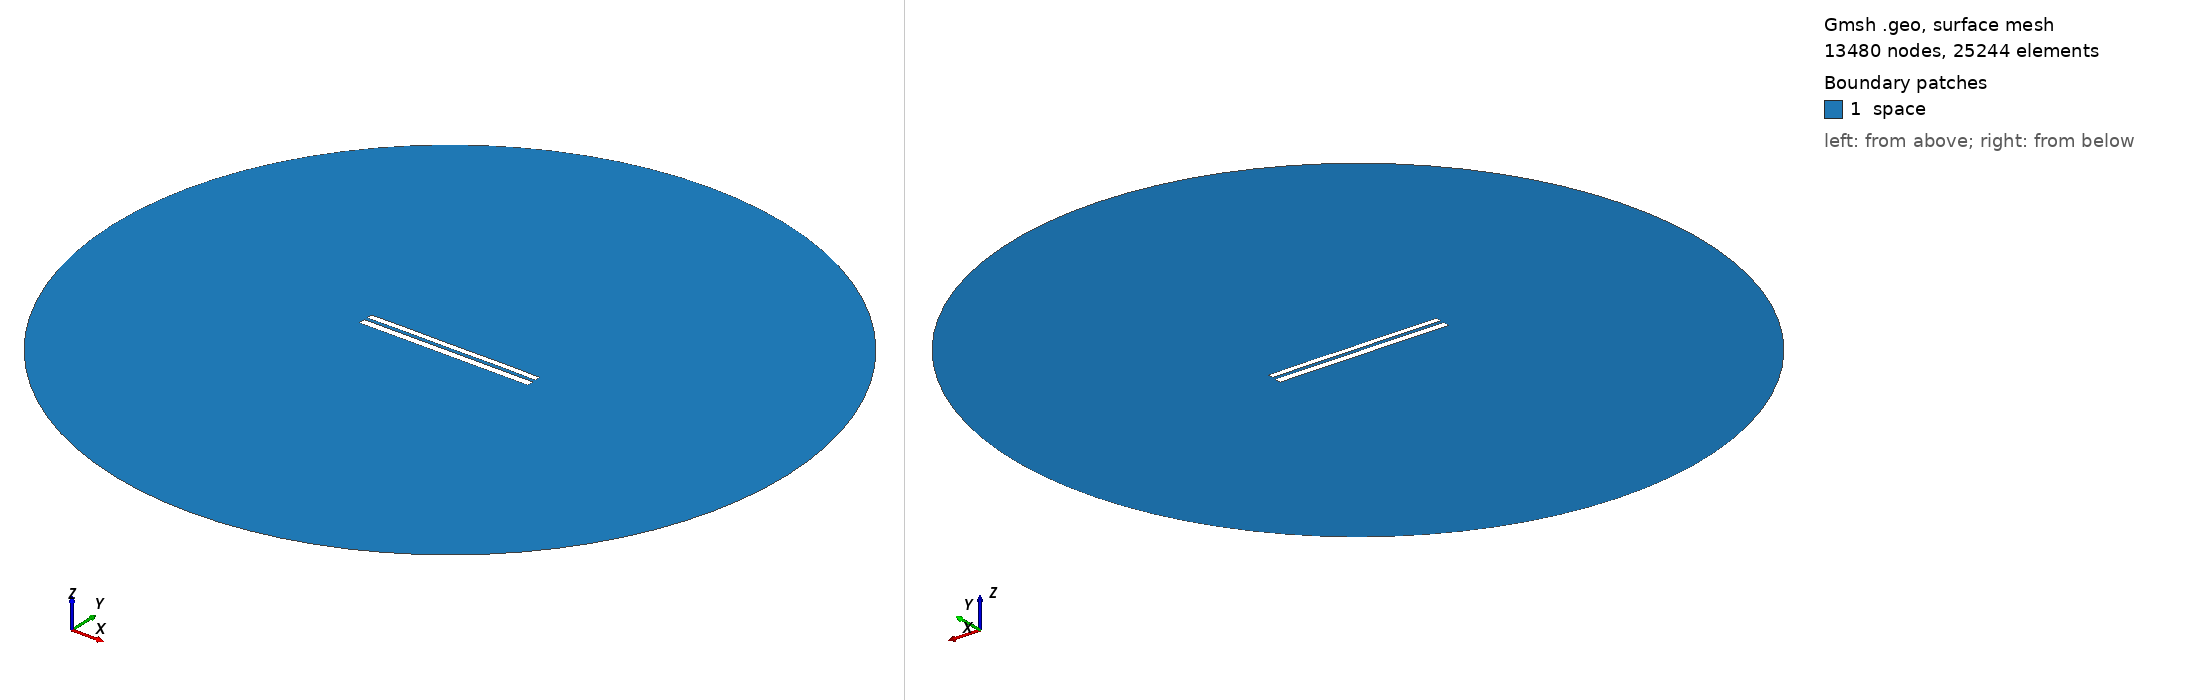

Gmsh geometry script, surface-meshed: 13480 nodes, 25244 surface elements. Boundary patches (legend numbers): 1 space. Left view from above one corner, right view from below the opposite corner. Legend entries are the model's physical surfaces. The drawing asked Gmsh for element sizes between 1% and 20% of the model's largest extent; the script's own settings can give other sizes.

=== 7339.geo (drawn) ===
//---------------------------------------
// Geometry kernel
//---------------------------------------

SetFactory("OpenCASCADE");



//---------------------------------------
// Parameters of the geometry
//---------------------------------------

// Overetch of the upper plate
overetch = 0.25;

// Distance between the plates
distance = 1.75;

// Discretization over the x axis (for the deformation)
nx = 50; 

// Length of the plate
L = 100 - overetch; 

// Number of modes
n = 4; 

// 1st mode coefficient
coeff(1) = 0.07499999999999998;
beta(1) = 0.596864 * 3.1415926535 / L;

// 2nd mode coefficient
coeff(2) = 0.07499999999999998;
beta(2) = 1.49418 * 3.1415926535 / L;

// 3rd mode coefficient
coeff(3) = 0.0;
beta(3) = 2.50025 * 3.1415926535 / L;

// 4th mode coefficient
coeff(4) = 0.07499999999999998;
beta(4) = 3.49999 * 3.1415926535 / L;



//---------------------------------------
// Upper plate (deformed rectangle)
//---------------------------------------

// Coordiantes of the upper plate
xmin = -50;
xmax = 50 - overetch;

// Height of the upper plate
yheight = 4 - 2 * overetch;

// Indexes of the points
UpperID[] = {};
LowerID[] = {};
LeftID[] = {};
RightID[] = {};

// Point index
p = 1;

// Horizontal edges
For i In {1:nx}
    x = xmin + (i-1)*(xmax - xmin)/(nx-1);

    y_bottom = distance / 2 + overetch;
    For j In {1:n}
        C = (Cosh(beta(j)*L) + Cos(beta(j)*L)) / (Sinh(beta(j)*L) + Sin(beta(j)*L));
        y_bottom  = y_bottom + coeff(j) * (Cosh(beta(j)*(x+50)) - Cos(beta(j)*(x+50)) - C * (Sinh(beta(j)*(x+50)) - Sin(beta(j)*(x+50))));
    EndFor

    y_top = y_bottom + yheight;

    Point(p) = {x, y_top, 0, 1.0};
    UpperID[i] = p;
    p = p + 1;

    Point(p) = {x, y_bottom, 0, 1.0};
    LowerID[i] = p;
    p = p + 1;
EndFor

// Create point lists
UpperPts[] = {}; LowerPts[] = {};
For i In {1:nx}
  UpperPts[] += {UpperID[i]};
  LowerPts[] += {LowerID[i]};
EndFor

// Build splines
Spline(1) = {UpperPts[]};
Spline(2) = {LowerPts[]};
Line(3) = {LowerPts[nx-1], UpperPts[nx-1]};
Line(4) = {LowerPts[0], UpperPts[0]};

// Build the plane surface
Curve Loop(1) = {2, 3, -1, -4};
Plane Surface(1) = {1};



//---------------------------------------
// Lower plate (rectangle)
//---------------------------------------

// Vertices
Point(1001) = {-50, -1, 0, 1.0};
Point(1002) = { 50, -1, 0, 1.0};
Point(1003) = { 50,  -5, 0, 1.0};
Point(1004) = {-50,  -5, 0, 1.0};

// Edges
Line(5) = {1001, 1002};
Line(6) = {1002, 1003};
Line(7) = {1003, 1004};
Line(8) = {1004, 1001};

// Plane surface
Line Loop(2) = {5, 6, 7, 8};
Plane Surface(2) = {2}; 



//---------------------------------------
// Outer (fictious) boundary
//---------------------------------------

// Points
Point(1005) = {0, 0, 0};       // Center
Point(1006) = {200, 0, 0};     // Start point
Point(1007) = {0, 200, 0};     // 90 degrees
Point(1008) = {-200, 0, 0};    // 180 degrees
Point(1009) = {0, -200, 0};    // 270 degrees

// Circle arcs (each needs start, center, end)
Circle(9) = {1006, 1005, 1007};
Circle(10) = {1007, 1005, 1008};
Circle(11) = {1008, 1005, 1009};
Circle(12) = {1009, 1005, 1006};

// Plane surface for the entire domain
Curve Loop(3) = {9, 10, 11, 12};
Surface(3) = {3};

// Subtract the plates from the whole domain to obtain the actual domain where we want to solve the equations
BooleanDifference{ Surface{3}; Delete; }{ Surface{1}; Surface{2}; Delete; }




//---------------------------------------
// Transfinite Lines/Curves
//---------------------------------------

// Set the number of points on the boundaries
r = 7;

// Plates
Transfinite Curve {1, 2} = 50*r Using Progression 1;
Transfinite Curve {3, 4} = 2*r Using Progression 1;
Transfinite Line {5, 7} = 50*r Using Progression 1;
Transfinite Line {6, 8} = 2*r Using Progression 1;

// Outer boundary
Transfinite Line {9, 10, 11, 12} = 20 Using Progression 1;



//---------------------------------------
// Physical groups
//---------------------------------------                

// Physical curves (boundaries)
Physical Line("force_segment", 10) = {2};
Physical Line("upper_plate", 11) = {1, 3, 4};
Physical Line("lower_plate", 12) = {5, 6, 7, 8};
Physical Line("boundary", 20) = {9, 10, 11, 12};

// Physical Surfaces
Physical Surface("space", 30) = {3};



//---------------------------------------
// 6. Generate the Mesh
//---------------------------------------

// 2D mesh generation
Mesh 2;
